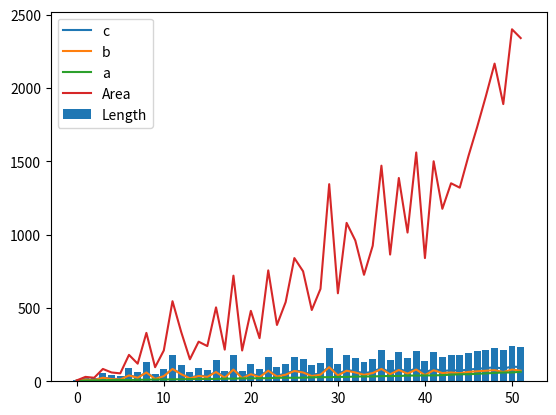

Recreate this plot in Python.
# -*- coding:utf-8 -*-

import time

to = 101
it_count = 0
i = 0

a_list = []
b_list = []
c_list = []

length_list = []
area_list = []

start = time.time()

for a in range(3, to) :
    print(f"[{(a / to) * 100:0.1f}% {i + 1:d}] a = {a}")
    for b in range(a + 1, to):
        for c in range( b + 1, to):
            it_count += 1

            if c*c > a*a + b*b :
                # c*c 값이 a*a + b*b 보다 크게 되면 더 이상 의미 있는 c 의 값은 없다.
                # c 루프를 빠져 나감.
                break
            elif a*a + b*b == c*c :
                # 피타고라스 수를 찾음.
                length = a + b + c
                area = a*b//2

                a_list.append(a)
                b_list.append(b)
                c_list.append(c)

                length_list.append( length )
                area_list.append( area )

                print( f"[{(a/to)*100:0.1f}% {i +1:d}] a = {a}, b = {b}, c = {c}, length = {length:,d}, area = {area:,d}")
                i += 1

                # a, b, c 쌍을 찾게 되면 c 루프를 빠져 나간다. 더 이상의 의미 있는 c는 없으므로
                break
            pass

        pass
    pass
pass

now = time.time()

duration = now - start

print()
print( f"실행 횟수 : {it_count:,d}")
print( f"실행 시간 : {duration:.1f} 초")

# 챠트 그리기
import matplotlib.pyplot as plt

# x 값을 생성함.
x = range( len( area_list ) )

# a, b, c 챠트 출력
plt.plot(x, c_list, label="c")
plt.plot(x, b_list, label="b")
plt.plot(x, a_list, label="a")
plt.legend()
plt.show()

# 길이, 면적 챠트 출력
plt.bar( x, length_list, label="Length" )
plt.plot( x, area_list, label="Area" )

plt.legend()
plt.show()

# -- end